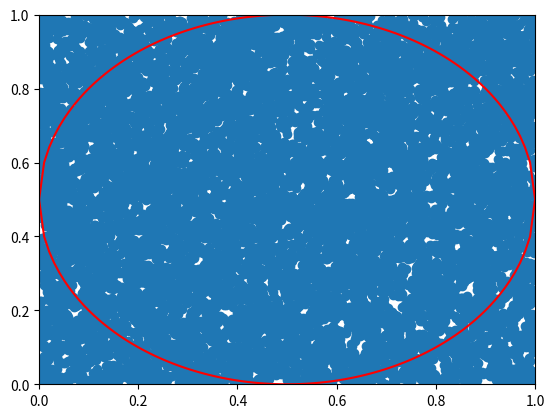

The script that saved this image:
#Exercicios sobre o metodo de monte carlo

import numpy as np
import matplotlib.pyplot as plt

#Exercicio 1: Estimar o valor de pi utilizando o metodo de Monte Carlo

N = 10000
r = 0.5

x = np.random.rand(N)
y = np.random.rand(N)

x_circulo = np.linspace(0,2*r,100)
y_circ_superior = np.sqrt(r**2-(x_circulo-r)**2)+r
y_circ_inferior = -np.sqrt(r**2-(x_circulo-r)**2)+r

plt.scatter(x,y)
plt.plot(x_circulo,y_circ_superior, c="r")
plt.plot(x_circulo,y_circ_inferior, c="r")

plt.xlim(0,1)
plt.ylim(0,1)
plt.show()

cont = 0
tentativas = 100
soma = 0
lista_PI = []
while cont < tentativas:
    N_dentro = 0
    for i in range(N):
            x = np.random.rand(1)
            y = np.random.rand(1)
            z = (x-r)**2 + (y-r)**2
            if (z <= r**2):
                N_dentro = N_dentro + 1
    PI = 4*N_dentro/N
    lista_PI.append(PI)
    cont = cont + 1
 
print(lista_PI)

for i in lista_PI:
    soma = soma + i
    
media = soma/tentativas

print("A media dos valores de pi e:", media)

soma_diferenca = 0
for i in lista_PI:
    soma_diferenca = soma_diferenca + (i-media)**2

desvio_padrao = np.sqrt(soma_diferenca/len(lista_PI))
print("O desvio padrao e:", desvio_padrao)

